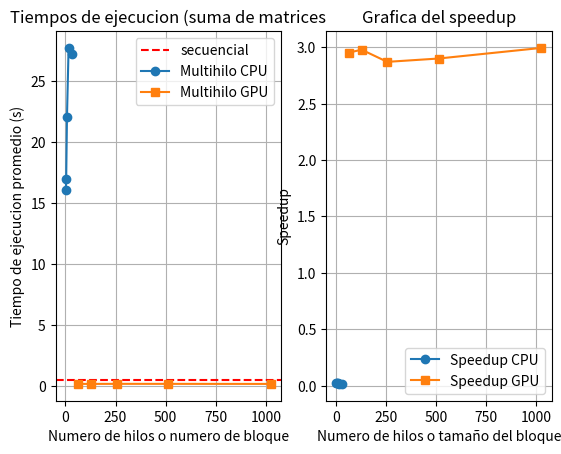

The script that saved this image:
import matplotlib.pyplot as plt


# tiempo promedio de ejecuciones
tiempo_secuencial= 0.431646 # promedio de resultados de ejecucion del algoritmo secuencial


# promedio de resultados de ejecucion del algoritmo multihilado 
hilos_cpu= [2,4,8,16,32]
tiempos_cpu= [16.0589,16.9749,22.1053,27.7412,27.2112] # promedio de los tiempos
speedup_cpu= [tiempo_secuencial / tiempo for tiempo in tiempos_cpu]
eficiencia_cpu = [speedup / hilos for speedup, hilos in zip(speedup_cpu, hilos_cpu)]
P_cpu = [(hilos * (speedup - 1)) / (speedup * (hilos - 1)) if hilos > 1 else 0 
         for hilos, speedup in zip(hilos_cpu, speedup_cpu)]
print("SpeedUp CPU: ",speedup_cpu)
print("Eficiencia CPU: ", eficiencia_cpu)
print("Fraccion paralelizable estimada (P) CPU: ", P_cpu)


# promedio de resultados de ejecucion del algoritmo paralelo cuda
hilos_gpu= [64,128,256,512,1024] 
tiempos_gpu=[0.146221,0.144926,0.150378,0.148841,0.144171] # promedio de los tiempos
speedup_gpu= [tiempo_secuencial / tiempo for tiempo in tiempos_gpu]
eficiencia_gpu = [speedup / hilos for speedup, hilos in zip(speedup_gpu, hilos_gpu)]
P_gpu = [(hilos * (speedup - 1)) / (speedup * (hilos - 1)) if hilos > 1 else 0 
         for hilos, speedup in zip(hilos_gpu, speedup_gpu)]
print("\nSpeedUp GPU: ", speedup_gpu)
print("Eficiencia GPU: ", eficiencia_gpu)
print("Fraccion paralelizable estimada (P) GPU: ", P_gpu)

plt.subplot(1,2,1) # 1 fila 2 columnas
plt.axhline(y=tiempo_secuencial, color= 'r', linestyle='--', label='secuencial') # esta se ocupa para la ejecucion secuencial
plt.plot(hilos_cpu, tiempos_cpu, marker='o', label= 'Multihilo CPU')
plt.plot(hilos_gpu, tiempos_gpu, marker='s', label= 'Multihilo GPU')
plt.title("Tiempos de ejecucion (suma de matrices")
plt.xlabel('Numero de hilos o numero de bloque')
plt.ylabel('Tiempo de ejecucion promedio (s)')
plt.grid()
plt.legend()


plt.subplot(1,2,2) # 1 fila 2 columnas, 2da grafica 
plt.plot(hilos_cpu, speedup_cpu, marker='o', label= 'Speedup CPU')
plt.plot(hilos_gpu, speedup_gpu, marker='s', label= 'Speedup GPU')
plt.title('Grafica del speedup')
plt.xlabel('Numero de hilos o tamaño del bloque')
plt.ylabel('Speedup')
plt.grid()
plt.legend()
plt.show()